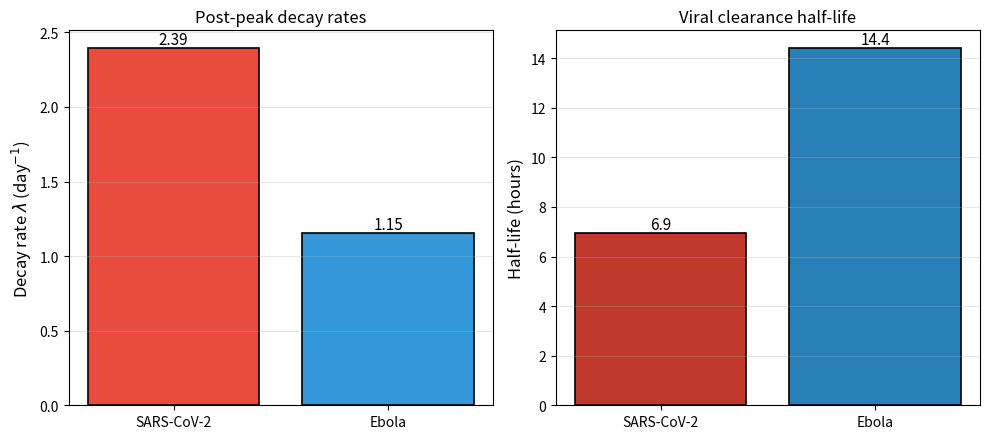

This figure's Python source:
import os
import numpy as np
import matplotlib.pyplot as plt
from scipy.stats import linregress

os.makedirs('figures', exist_ok=True)

# Clinical data (Table A.2)
t_covid = np.array([10, 11, 12, 13])
C_covid = np.array([1.585, 0.100, 0.016, 0.001])
slope_c, _, r_c, _, _ = linregress(t_covid, np.log(C_covid))
lam_c = -slope_c
t12_c = np.log(2) / lam_c * 24
R2_c = r_c**2

t_ebola = np.array([9, 11, 13, 15])
C_ebola = np.array([0.165, 0.040, 0.0034, 0.00017])
slope_e, _, r_e, _, _ = linregress(t_ebola, np.log(C_ebola))
lam_e = -slope_e
t12_e = np.log(2) / lam_e * 24
R2_e = r_e**2

fig, axes = plt.subplots(1, 2, figsize=(10, 4.5))

# Panel A: decay rates
ax = axes[0]
bars = ax.bar(['SARS-CoV-2', 'Ebola'], [lam_c, lam_e],
              color=['#e74c3c', '#3498db'], edgecolor='black', linewidth=1.2)
ax.set_ylabel('Decay rate $\\lambda$ (day$^{-1}$)', fontsize=12)
ax.set_title('Post-peak decay rates', fontsize=12)
ax.grid(axis='y', alpha=0.3)
for bar in bars:
    h = bar.get_height()
    ax.text(bar.get_x() + bar.get_width() / 2.0, h, f'{h:.2f}',
            ha='center', va='bottom', fontsize=11)

# Panel B: half-lives
ax = axes[1]
bars = ax.bar(['SARS-CoV-2', 'Ebola'], [t12_c, t12_e],
              color=['#c0392b', '#2980b9'], edgecolor='black', linewidth=1.2)
ax.set_ylabel('Half-life (hours)', fontsize=12)
ax.set_title('Viral clearance half-life', fontsize=12)
ax.grid(axis='y', alpha=0.3)
for bar in bars:
    h = bar.get_height()
    ax.text(bar.get_x() + bar.get_width() / 2.0, h, f'{h:.1f}',
            ha='center', va='bottom', fontsize=11)

plt.tight_layout()
plt.savefig('figures/Comparative_Decay_Rates.eps', format='eps', dpi=300)
plt.savefig('figures/Comparative_Decay_Rates.png', format='png', dpi=300)
plt.close()
print("[run_clinical] Figure 14 generated.")
